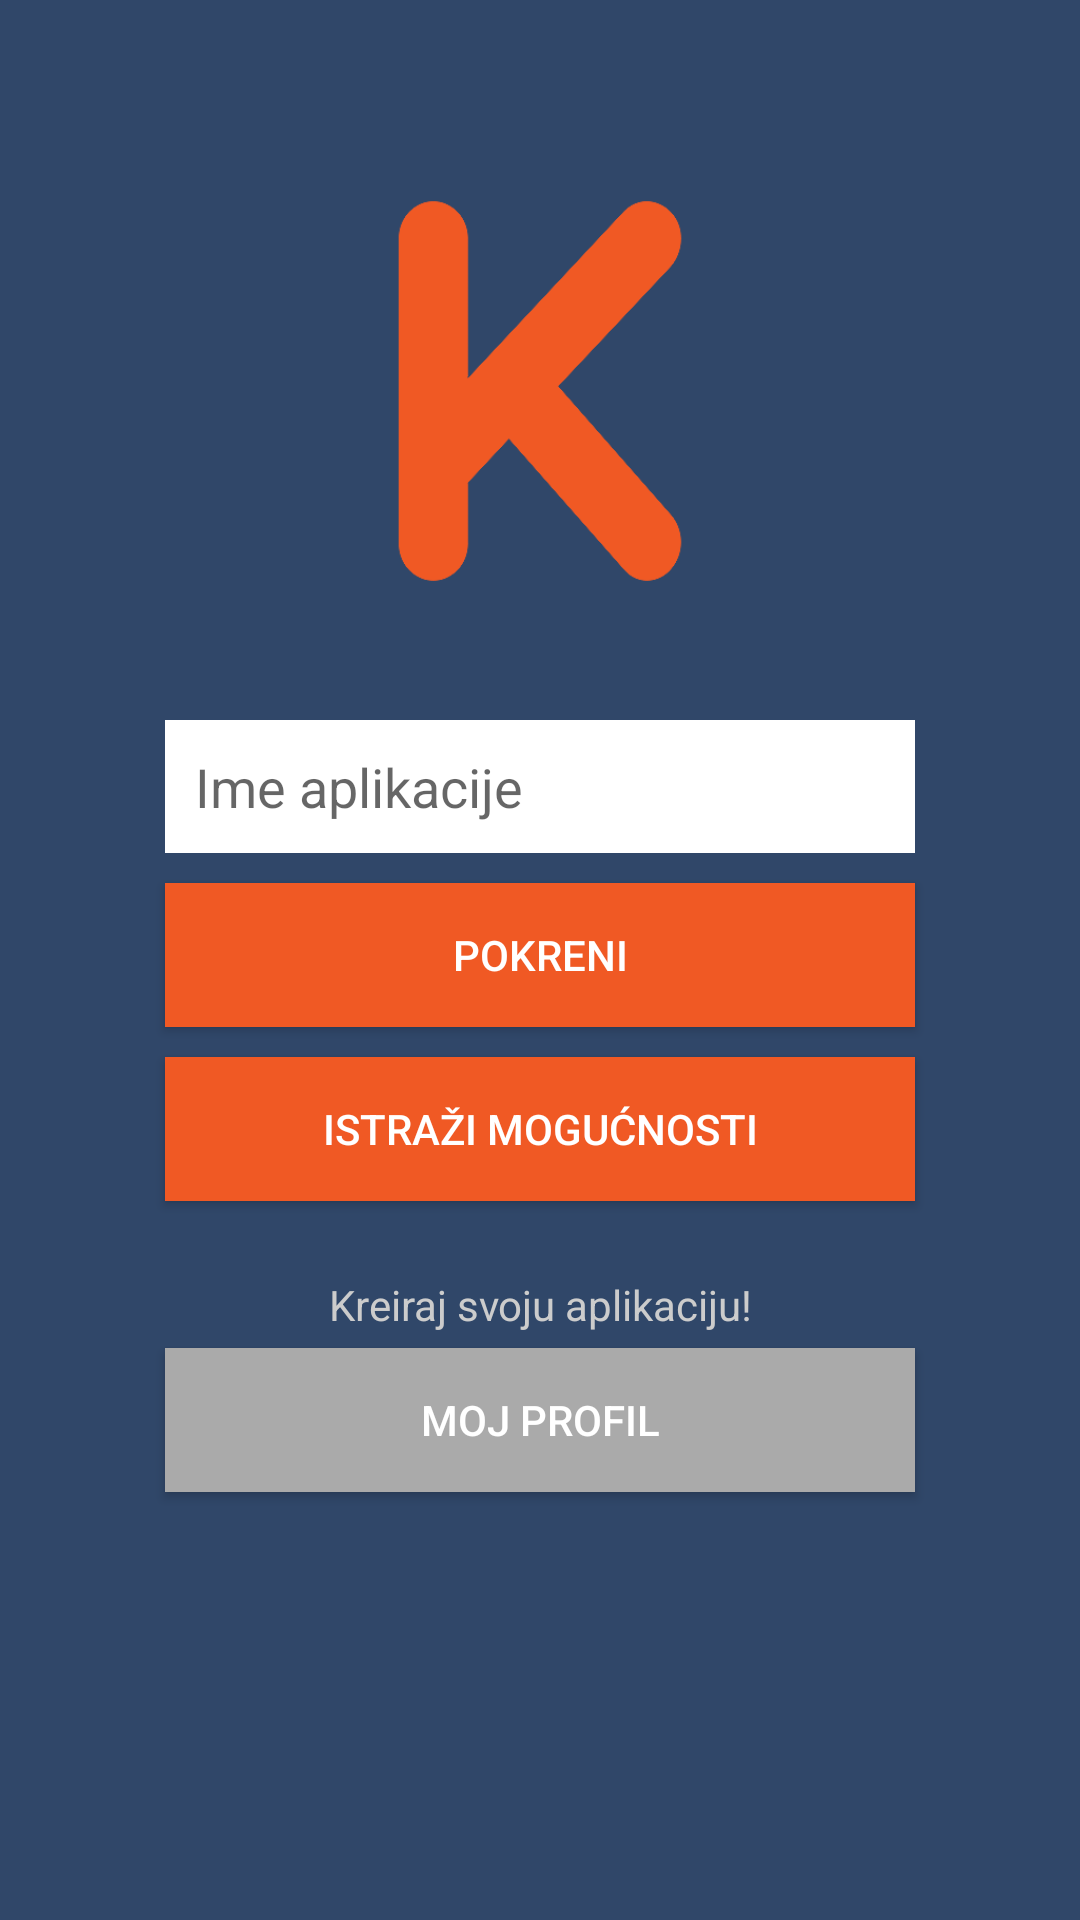

Produce the Android XML layout that renders to this screen, including the resource entries it uses.
<!-- AndroidManifest.xml: application theme AppTheme -->
<!-- res/layout/activity_main.xml -->
<?xml version="1.0" encoding="utf-8"?>
<ScrollView xmlns:android="http://schemas.android.com/apk/res/android"
    xmlns:app="http://schemas.android.com/apk/res-auto"
    xmlns:tools="http://schemas.android.com/tools"
    android:layout_width="match_parent"
    android:layout_height="match_parent"
    android:background="#304769">

    <LinearLayout
        android:layout_width="match_parent"
        android:layout_height="wrap_content"
        android:background="#304769"
        android:gravity="center_vertical"
        android:orientation="vertical"
        android:paddingLeft="50dp"
        android:paddingTop="25dp"
        android:paddingRight="50dp"
        android:paddingBottom="30dp">

        

        <ImageView
            android:id="@+id/imageView"
            android:layout_width="match_parent"
            android:layout_height="180dp"
            android:layout_margin="15dp"
            app:srcCompat="@drawable/logo" />

        <EditText
            android:id="@+id/imeApp"
            android:layout_width="match_parent"
            android:layout_height="wrap_content"
            android:layout_margin="5dp"
            android:background="@android:color/white"
            android:hint="Ime aplikacije"
            android:inputType="text"
            android:padding="10dp" />

        <Button
            android:id="@+id/btnRun"
            android:layout_width="match_parent"
            android:layout_height="wrap_content"
            android:layout_margin="5dp"
            android:background="#f05924"
            android:onClick="StartApp"
            android:text="Pokreni"
            android:textColor="@android:color/white" />

        <Button
            android:id="@+id/button15"
            android:layout_width="match_parent"
            android:layout_height="wrap_content"
            android:layout_margin="5dp"
            android:background="#f05924"
            android:onClick="exampleApps"
            android:text="Istraži mogućnosti"
            android:textColor="@android:color/white" />

        <TextView
            android:layout_width="match_parent"
            android:layout_height="wrap_content"
            android:layout_marginTop="20dp"
            android:gravity="center"
            android:text="Kreiraj svoju aplikaciju!"
            android:textColor="#ccc" />

        <Button
            android:id="@+id/btnLoginMain"
            android:layout_width="match_parent"
            android:layout_height="wrap_content"
            android:layout_margin="5dp"
            android:background="#aaa"
            android:onClick="login"
            android:text="Moj profil"
            android:textColor="@android:color/white" />


    </LinearLayout>
</ScrollView>
<!-- resources referenced by this layout -->
<resources>
  <!-- drawable logo: png bitmap (drawable-xxxhdpi, 27182 bytes) -->
  <style name="AppTheme" parent="Theme.AppCompat.Light.DarkActionBar">
          
          <item name="colorPrimary">@color/colorPrimary</item>
          <item name="colorPrimaryDark">@color/colorPrimaryDark</item>
          <item name="colorAccent">@color/colorAccent</item>
      </style>
  <color name="colorPrimary">#304769</color>
  <color name="colorPrimaryDark">#304769</color>
  <color name="colorAccent">#f05924</color>
</resources>
